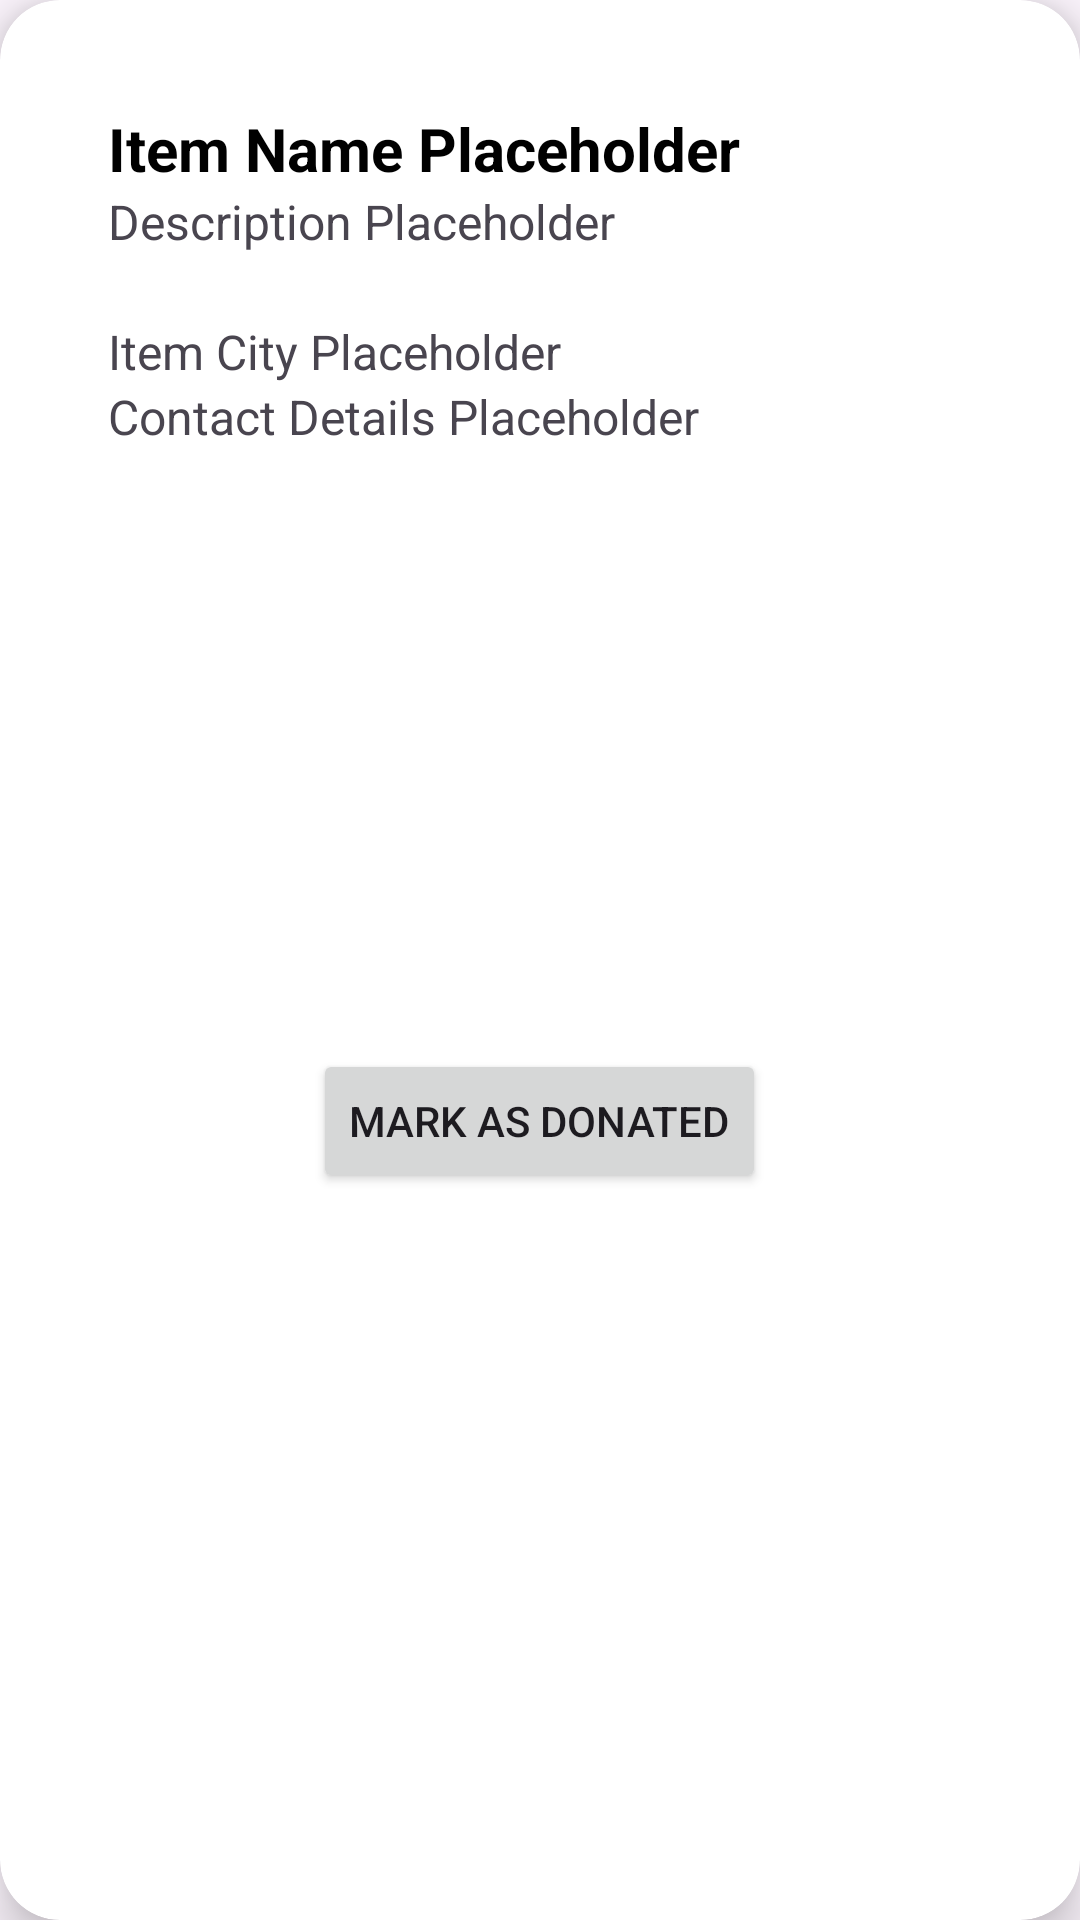

This screen was rendered from an Android layout file. Write that file and the resources it references.
<!-- AndroidManifest.xml: application theme Theme.Food_Conservation -->
<!-- res/layout/history_card.xml -->
<?xml version="1.0" encoding="utf-8"?>
<androidx.cardview.widget.CardView xmlns:android="http://schemas.android.com/apk/res/android"
    xmlns:app="http://schemas.android.com/apk/res-auto"
    android:layout_width="match_parent"
    android:layout_height="wrap_content"
    android:layout_margin="20dp"
    app:cardCornerRadius="20dp"
    app:cardElevation="10dp"
    app:contentPadding="20dp">

    <LinearLayout
        android:layout_width="match_parent"
        android:layout_height="wrap_content"
        android:orientation="vertical"
        android:padding="16dp">

        <TextView
            android:id="@+id/item_name"
            android:layout_width="match_parent"
            android:layout_height="wrap_content"
            android:textSize="20sp"
            android:textColor="#000"
            android:textStyle="bold"
            android:text="Item Name Placeholder" />

        <TextView
            android:id="@+id/item_description"
            android:layout_width="match_parent"
            android:layout_height="wrap_content"
            android:text="Description Placeholder"
            android:textSize="16sp" />

        <TextView
            android:id="@+id/expiry_date"
            android:layout_width="match_parent"
            android:layout_height="wrap_content"
            android:text=""
            android:textSize="16sp" />


        <TextView
            android:id="@+id/item_city"
            android:layout_width="match_parent"
            android:layout_height="wrap_content"
            android:text="Item City Placeholder"
            android:textSize="16sp" />

        <TextView
            android:id="@+id/contact_details"
            android:layout_width="match_parent"
            android:layout_height="wrap_content"
            android:text="Contact Details Placeholder"
            android:textSize="16sp" />

        <ImageView
            android:id="@+id/post_image"
            android:layout_width="match_parent"
            android:layout_height="200dp"
            android:scaleType="centerCrop" />

        <Button
            android:layout_width="wrap_content"
            android:layout_height="wrap_content"
            android:id="@+id/DonatedBTN"
            android:layout_gravity="center"
            android:text="Mark as Donated"/>
    </LinearLayout>
</androidx.cardview.widget.CardView>
<!-- resources referenced by this layout -->
<resources>
  <style name="Theme.Food_Conservation" parent="Base.Theme.Food_Conservation" />
  <style name="Base.Theme.Food_Conservation" parent="Theme.Material3.DayNight.NoActionBar">
          
          
      </style>
</resources>
